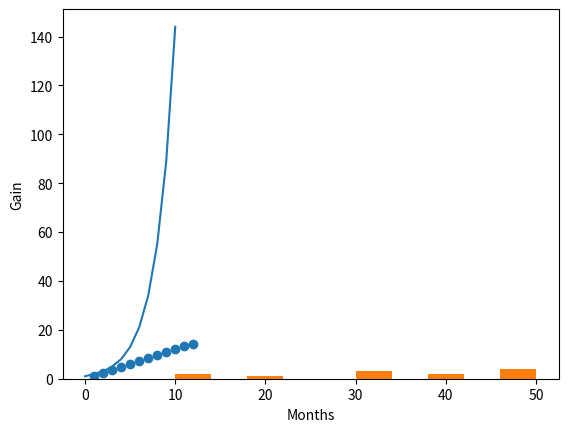

Here is the Python script that generated this plot:
# we will attempt to plot a basic line chart using matplotlib

import matplotlib.pyplot as plt
import numpy as np

# let's plot fibonacci series
my_array = np.array([1, 2, 3, 5, 8, 13, 21, 34, 55, 89, 144])
plt.plot(my_array)
plt.xlabel("units")
plt.ylabel("fibonacci series")
plt.show()

# let's plot histogram
my_array2 = np.array([10, 10, 20, 30, 30, 30, 40, 40, 50, 50, 50, 50])
plt.hist(my_array2)
plt.xlabel("units")
plt.ylabel("frequency")
plt.show()

# let's use a scatter plot
x = np.array([1, 2, 3, 4, 5, 6, 7, 8, 9, 10, 11, 12])
y = np.array(x * (1 + 0.2))
print(y)
plt.scatter(x, y)
plt.xlabel("Months")
plt.ylabel("Gain")
plt.show()
